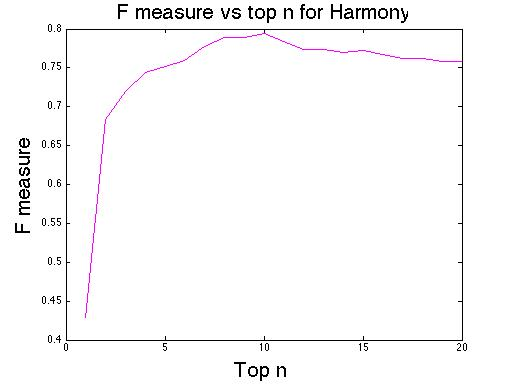

The data file committed next to this chart (first rows):
n, precision, recall, F1score
1, 0.9545, 0.2763, 0.4286
2, 0.9318, 0.5395, 0.6833
3, 0.9184, 0.5921, 0.72
4, 0.9057, 0.6316, 0.7442
5, 0.8772, 0.6579, 0.7519
6, 0.8525, 0.6842, 0.7591
7, 0.8571, 0.7105, 0.777
8, 0.8485, 0.7368, 0.7887
9, 0.8169, 0.7632, 0.7891
10, 0.8, 0.7895, 0.7947
11, 0.7792, 0.7895, 0.7843
12, 0.7595, 0.7895, 0.7742
13, 0.7595, 0.7895, 0.7742
14, 0.75, 0.7895, 0.7692
15, 0.7439, 0.8026, 0.7722
16, 0.7349, 0.8026, 0.7673
17, 0.7262, 0.8026, 0.7625
18, 0.7262, 0.8026, 0.7625
19, 0.7176, 0.8026, 0.7578
20, 0.7176, 0.8026, 0.7578
